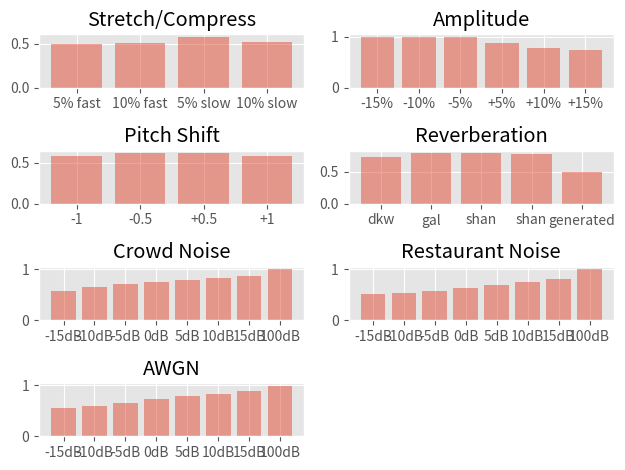

This chart was generated by the following Python code: (Note: this script raises an exception after producing the figure.)
import numpy as np
import matplotlib.pyplot as plt
plt.style.use('ggplot')

value = [1.000000, 0.498568, 0.506024, 0.578511, 0.521901, 0.990974, 0.994887, 0.997284, 0.882582, 0.777484, 0.738703, 0.584082, 0.618783, 0.618821, 0.581966, 0.730731, 0.793328, 0.790582, 0.775457, 0.495966, 0.574137, 0.642166, 0.704796, 0.750554, 0.790817, 0.831332, 0.870550, 0.996986, 0.512913, 0.534327, 0.571202, 0.625168, 0.689062, 0.755214, 0.813235, 0.995361, 0.549406, 0.598343, 0.662568, 0.724493, 0.787837, 0.840404, 0.883413, 0.997422]
splitIndex = [1, 5, 11, 15, 20, 28, 36, 44]
groupName = ['Stretch/Compress', 'Amplitude', 'Pitch Shift', 'Reverberation', \
'Crowd Noise', 'Restaurant Noise', 'AWGN']

xLabels = [
	['5% fast', '10% fast', '5% slow', '10% slow'],
	['-15%', '-10%', '-5%', '+5%', '+10%', '+15%'],
	['-1', '-0.5', '+0.5', '+1'],
	['dkw', 'gal', 'shan', 'shan', 'generated'],
	['-15dB', '-10dB', '-5dB', '0dB', '5dB', '10dB', '15dB', '100dB'],
	['-15dB', '-10dB', '-5dB', '0dB', '5dB', '10dB', '15dB', '100dB'],
	['-15dB', '-10dB', '-5dB', '0dB', '5dB', '10dB', '15dB', '100dB']
]

nsuites = 7
for i in range(nsuites):
	plt.subplot(4, 2, i + 1)
	curr_value = value[splitIndex[i]:splitIndex[i + 1]]
	pos = np.arange(len(curr_value))
	plt.bar(pos, curr_value, align='center', alpha=0.5)
	plt.xticks(pos, xLabels[i])
	plt.title(groupName[i])

plt.tight_layout()
plt.savefig('./taylorswift_out/pct.png', format='png')
plt.close()
